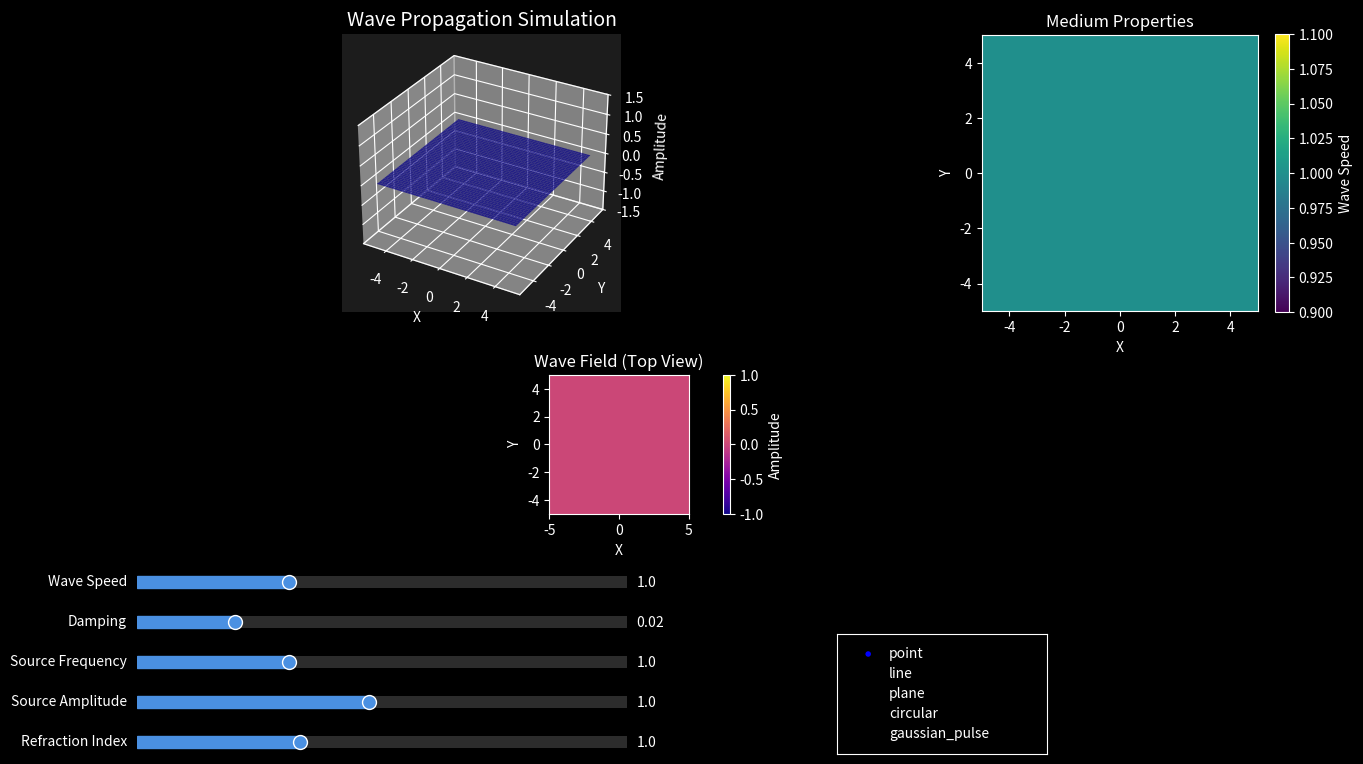

Write the Python code that produced this figure. (Note: this script raises an exception after producing the figure.)
import numpy as np
import matplotlib.pyplot as plt
from matplotlib.widgets import Slider, Button, RadioButtons
from matplotlib.animation import FuncAnimation
from mpl_toolkits.mplot3d import Axes3D
import matplotlib as mpl
from matplotlib.colors import LinearSegmentedColormap

# -----------------------------
# Simulation Parameters
# -----------------------------
# Grid parameters
grid_size = 50  # Number of points in each dimension
x = np.linspace(-5, 5, grid_size)
y = np.linspace(-5, 5, grid_size)
X, Y = np.meshgrid(x, y)

# Wave parameters
wave_speed = 1.0  # Wave propagation speed
damping = 0.02  # Damping coefficient
dt = 0.05  # Time step
time = 0  # Current simulation time

# Source parameters
source_type = 'point'  # 'point', 'line', or 'plane'
source_frequency = 1.0  # Frequency of the source
source_amplitude = 1.0  # Amplitude of the source
source_position = (0, 0)  # Position of the source

# Boundary conditions
boundary_type = 'absorbing'  # 'reflecting', 'absorbing', or 'periodic'

# Medium parameters
medium_type = 'uniform'  # 'uniform', 'gradient', or 'random'
refraction_index = 1.0  # Refraction index for non-uniform medium

# Initialize wave field and its time derivative
Z = np.zeros((grid_size, grid_size))  # Current wave field
Z_prev = np.zeros((grid_size, grid_size))  # Previous wave field
Z_next = np.zeros((grid_size, grid_size))  # Next wave field

# -----------------------------
# Physics Simulation Functions
# -----------------------------
def initialize_medium(medium_type, refraction_index):
    """Initialize the medium properties (wave speed at each point)."""
    if medium_type == 'uniform':
        # Uniform medium
        medium = np.ones((grid_size, grid_size)) * wave_speed
    elif medium_type == 'gradient':
        # Gradient medium (wave speed increases along x-axis)
        medium = np.ones((grid_size, grid_size)) * wave_speed
        for i in range(grid_size):
            medium[:, i] *= (0.5 + i / grid_size) * refraction_index
    elif medium_type == 'random':
        # Random medium with some structure
        medium = np.ones((grid_size, grid_size)) * wave_speed
        # Add random variations
        np.random.seed(42)  # For reproducibility
        random_var = np.random.rand(grid_size, grid_size) * 0.5 + 0.75
        # Smooth the random variations
        from scipy.ndimage import gaussian_filter
        random_var = gaussian_filter(random_var, sigma=3)
        medium *= random_var * refraction_index
    elif medium_type == 'lens':
        # Create a converging lens in the center
        medium = np.ones((grid_size, grid_size)) * wave_speed
        center_x, center_y = grid_size // 2, grid_size // 2
        radius = grid_size // 4
        for i in range(grid_size):
            for j in range(grid_size):
                dist = np.sqrt((i - center_x)**2 + (j - center_y)**2)
                if dist < radius:
                    # Inside the lens, higher refractive index
                    medium[i, j] *= 1.0 / refraction_index
    elif medium_type == 'barrier':
        # Create a barrier that blocks waves
        medium = np.ones((grid_size, grid_size)) * wave_speed
        # Vertical barrier in the middle with a small gap
        barrier_x = grid_size // 2
        gap_start = grid_size // 3
        gap_end = 2 * grid_size // 3
        for i in range(grid_size):
            if i < gap_start or i > gap_end:
                medium[i, barrier_x] = 0.01  # Very slow wave speed (effectively blocking)
    else:
        # Default to uniform
        medium = np.ones((grid_size, grid_size)) * wave_speed
    
    return medium

def add_source(Z, source_type, source_position, source_frequency, source_amplitude, time):
    """Add a wave source to the field."""
    i_center, j_center = int((source_position[0] + 5) * grid_size / 10), int((source_position[1] + 5) * grid_size / 10)
    
    # Ensure the source position is within the grid
    i_center = max(0, min(i_center, grid_size - 1))
    j_center = max(0, min(j_center, grid_size - 1))
    
    if source_type == 'point':
        # Point source (oscillating point)
        Z[i_center, j_center] = source_amplitude * np.sin(2 * np.pi * source_frequency * time)
    elif source_type == 'line':
        # Line source (horizontal line)
        Z[i_center, :] = source_amplitude * np.sin(2 * np.pi * source_frequency * time)
    elif source_type == 'plane':
        # Plane wave from left edge
        Z[:, 0] = source_amplitude * np.sin(2 * np.pi * source_frequency * time)
    elif source_type == 'circular':
        # Circular wave (expanding circle)
        radius = (time * wave_speed) % 5  # Modulo to repeat the wave
        for i in range(grid_size):
            for j in range(grid_size):
                dist = np.sqrt(((i - i_center) / grid_size * 10)**2 + ((j - j_center) / grid_size * 10)**2)
                if abs(dist - radius) < 0.5:
                    Z[i, j] += source_amplitude * 0.5
    elif source_type == 'gaussian_pulse':
        # Gaussian pulse (single pulse that expands)
        for i in range(grid_size):
            for j in range(grid_size):
                dist = np.sqrt(((i - i_center) / grid_size * 10)**2 + ((j - j_center) / grid_size * 10)**2)
                Z[i, j] += source_amplitude * np.exp(-(dist - time * wave_speed)**2)
    
    return Z

def apply_boundary_conditions(Z, boundary_type):
    """Apply boundary conditions to the wave field."""
    if boundary_type == 'reflecting':
        # Reflecting boundaries (Dirichlet boundary conditions)
        Z[0, :] = 0
        Z[-1, :] = 0
        Z[:, 0] = 0
        Z[:, -1] = 0
    elif boundary_type == 'absorbing':
        # Absorbing boundaries (simple implementation)
        # Apply damping near the boundaries
        width = 5  # Width of the absorbing layer
        damping_factor = 0.9  # Damping factor
        
        # Apply damping to the boundaries
        for i in range(width):
            factor = damping_factor ** (width - i)
            Z[i, :] *= factor
            Z[-i-1, :] *= factor
            Z[:, i] *= factor
            Z[:, -i-1] *= factor
    elif boundary_type == 'periodic':
        # Periodic boundaries
        Z[0, :] = Z[-2, :]
        Z[-1, :] = Z[1, :]
        Z[:, 0] = Z[:, -2]
        Z[:, -1] = Z[:, 1]
    
    return Z

def update_wave_field(Z, Z_prev, medium, dt, damping):
    """Update the wave field using the wave equation."""
    # Create a copy of the current field for the next step
    Z_next = np.zeros_like(Z)
    
    # Apply the wave equation: ∂²Z/∂t² = c²∇²Z - damping*∂Z/∂t
    for i in range(1, grid_size - 1):
        for j in range(1, grid_size - 1):
            if medium[i, j] > 0:  # Skip points where the medium blocks waves
                # Laplacian (∇²Z)
                laplacian = (Z[i+1, j] + Z[i-1, j] + Z[i, j+1] + Z[i, j-1] - 4 * Z[i, j]) / (dx**2)
                
                # Wave equation discretized
                # Z_next = 2*Z - Z_prev + c²*dt²*∇²Z - damping*(Z - Z_prev)
                c_squared = medium[i, j]**2
                Z_next[i, j] = 2 * Z[i, j] - Z_prev[i, j] + c_squared * dt**2 * laplacian - damping * (Z[i, j] - Z_prev[i, j])
    
    return Z_next

# -----------------------------
# Set Up the Figure and Plot
# -----------------------------
plt.style.use('dark_background')  # Use dark theme for better contrast
fig = plt.figure(figsize=(14, 8))
fig.patch.set_facecolor('#1C1C1C')  # Dark background

# Create a grid for the plots
gs = plt.GridSpec(2, 2, height_ratios=[2, 1], width_ratios=[2, 1])

# Main 3D plot for the wave simulation
ax1 = fig.add_subplot(gs[0, 0], projection='3d')
ax1.set_facecolor('#1C1C1C')
ax1.set_title('Wave Propagation Simulation', color='white', fontsize=14)
ax1.set_xlabel('X', color='white')
ax1.set_ylabel('Y', color='white')
ax1.set_zlabel('Amplitude', color='white')
ax1.set_zlim(-1.5, 1.5)

# 2D view of the wave field (top view)
ax2 = fig.add_subplot(gs[1, 0])
ax2.set_facecolor('#1C1C1C')
ax2.set_title('Wave Field (Top View)', color='white')
ax2.set_xlabel('X', color='white')
ax2.set_ylabel('Y', color='white')

# Medium properties visualization
ax3 = fig.add_subplot(gs[0, 1])
ax3.set_facecolor('#1C1C1C')
ax3.set_title('Medium Properties', color='white')
ax3.set_xlabel('X', color='white')
ax3.set_ylabel('Y', color='white')

# Information panel
ax4 = fig.add_subplot(gs[1, 1])
ax4.set_facecolor('#1C1C1C')
ax4.axis('off')

# Adjust layout
plt.subplots_adjust(left=0.1, bottom=0.35, right=0.95, top=0.95, wspace=0.3, hspace=0.3)

# -----------------------------
# Initialize Simulation
# -----------------------------
# Calculate grid spacing
dx = (x[-1] - x[0]) / (grid_size - 1)

# Initialize the medium
medium = initialize_medium(medium_type, refraction_index)

# Initialize plot elements
# 3D surface plot
wave_surf = ax1.plot_surface(X, Y, Z, cmap='plasma', alpha=0.8, linewidth=0, antialiased=True)

# 2D color plot (top view)
wave_img = ax2.imshow(Z, cmap='plasma', origin='lower', extent=[-5, 5, -5, 5], vmin=-1, vmax=1)
plt.colorbar(wave_img, ax=ax2, label='Amplitude')

# Medium visualization
medium_img = ax3.imshow(medium, cmap='viridis', origin='lower', extent=[-5, 5, -5, 5])
plt.colorbar(medium_img, ax=ax3, label='Wave Speed')

# Information text
info_text = ax4.text(0.05, 0.95, '', transform=ax4.transAxes,
                    verticalalignment='top', fontsize=10, color='white',
                    linespacing=1.5)

# -----------------------------
# Interactive Widgets
# -----------------------------
slider_color = '#4A90E2'  # Nice blue color for sliders
text_color = 'white'
slider_kwargs = dict(
    color=slider_color,
    track_color='#2C2C2C',
    handle_style={'facecolor': slider_color, 'edgecolor': 'white', 'size': 10}
)

# Slider for wave speed
ax_speed = plt.axes([0.1, 0.25, 0.35, 0.03])
speed_slider = Slider(ax_speed, "Wave Speed", 0.1, 3.0, valinit=wave_speed, valstep=0.1, **slider_kwargs)
speed_slider.label.set_color(text_color)

# Slider for damping
ax_damping = plt.axes([0.1, 0.20, 0.35, 0.03])
damping_slider = Slider(ax_damping, "Damping", 0.0, 0.1, valinit=damping, valstep=0.005, **slider_kwargs)
damping_slider.label.set_color(text_color)

# Slider for source frequency
ax_freq = plt.axes([0.1, 0.15, 0.35, 0.03])
freq_slider = Slider(ax_freq, "Source Frequency", 0.1, 3.0, valinit=source_frequency, valstep=0.1, **slider_kwargs)
freq_slider.label.set_color(text_color)

# Slider for source amplitude
ax_amp = plt.axes([0.1, 0.10, 0.35, 0.03])
amp_slider = Slider(ax_amp, "Source Amplitude", 0.1, 2.0, valinit=source_amplitude, valstep=0.1, **slider_kwargs)
amp_slider.label.set_color(text_color)

# Slider for refraction index
ax_refract = plt.axes([0.1, 0.05, 0.35, 0.03])
refract_slider = Slider(ax_refract, "Refraction Index", 0.5, 2.0, valinit=refraction_index, valstep=0.1, **slider_kwargs)
refract_slider.label.set_color(text_color)

# Radio buttons for source type
ax_source = plt.axes([0.6, 0.05, 0.15, 0.15])
source_radio = RadioButtons(
    ax_source, 
    ('point', 'line', 'plane', 'circular', 'gaussian_pulse'),
    active=0
)
for circle in source_radio.circles:
    circle.set_facecolor(slider_color)
for label in source_radio.labels:
    label.set_color(text_color)

# Radio buttons for boundary type
ax_boundary = plt.axes([0.8, 0.05, 0.15, 0.1])
boundary_radio = RadioButtons(
    ax_boundary, 
    ('reflecting', 'absorbing', 'periodic'),
    active=1
)
for circle in boundary_radio.circles:
    circle.set_facecolor(slider_color)
for label in boundary_radio.labels:
    label.set_color(text_color)

# Radio buttons for medium type
ax_medium = plt.axes([0.8, 0.2, 0.15, 0.15])
medium_radio = RadioButtons(
    ax_medium, 
    ('uniform', 'gradient', 'random', 'lens', 'barrier'),
    active=0
)
for circle in medium_radio.circles:
    circle.set_facecolor(slider_color)
for label in medium_radio.labels:
    label.set_color(text_color)

# Reset button
ax_reset = plt.axes([0.6, 0.25, 0.1, 0.04])
reset_button = Button(ax_reset, 'Reset', color='#2C2C2C', hovercolor='#4A90E2')
reset_button.label.set_color(text_color)

# -----------------------------
# Animation Functions
# -----------------------------
def init():
    """Initialize the animation."""
    # Clear the surface plot
    ax1.clear()
    ax1.set_facecolor('#1C1C1C')
    ax1.set_title('Wave Propagation Simulation', color='white', fontsize=14)
    ax1.set_xlabel('X', color='white')
    ax1.set_ylabel('Y', color='white')
    ax1.set_zlabel('Amplitude', color='white')
    ax1.set_zlim(-1.5, 1.5)
    
    # Create a new surface plot
    wave_surf = ax1.plot_surface(X, Y, Z, cmap='plasma', alpha=0.8, linewidth=0, antialiased=True)
    
    # Update the 2D image
    wave_img.set_array(Z)
    
    return [wave_surf, wave_img]

def animate(frame):
    """Update the animation for each frame."""
    global Z, Z_prev, Z_next, time, medium
    global wave_speed, damping, source_type, source_frequency, source_amplitude, source_position, boundary_type, medium_type, refraction_index
    
    # Update time
    time += dt
    
    # Add source
    Z = add_source(Z, source_type, source_position, source_frequency, source_amplitude, time)
    
    # Apply boundary conditions
    Z = apply_boundary_conditions(Z, boundary_type)
    
    # Update wave field
    Z_next = update_wave_field(Z, Z_prev, medium, dt, damping)
    
    # Shift time steps
    Z_prev = Z.copy()
    Z = Z_next.copy()
    
    # Clear the previous surface plot
    ax1.clear()
    ax1.set_facecolor('#1C1C1C')
    ax1.set_title('Wave Propagation Simulation', color='white', fontsize=14)
    ax1.set_xlabel('X', color='white')
    ax1.set_ylabel('Y', color='white')
    ax1.set_zlabel('Amplitude', color='white')
    ax1.set_zlim(-1.5, 1.5)
    
    # Create a new surface plot
    wave_surf = ax1.plot_surface(X, Y, Z, cmap='plasma', alpha=0.8, linewidth=0, antialiased=True)
    
    # Update the 2D image
    wave_img.set_array(Z)
    
    # Update information text
    info_text.set_text(
        f"Simulation Parameters:\n"
        f"Time: {time:.2f} s\n"
        f"Wave Speed: {wave_speed:.2f} m/s\n"
        f"Damping: {damping:.3f}\n"
        f"Source Type: {source_type}\n"
        f"Source Frequency: {source_frequency:.1f} Hz\n"
        f"Source Amplitude: {source_amplitude:.1f}\n"
        f"Boundary Type: {boundary_type}\n"
        f"Medium Type: {medium_type}\n"
        f"Refraction Index: {refraction_index:.1f}"
    )
    
    # Rotate the view for a dynamic perspective
    ax1.view_init(elev=30, azim=frame % 360)
    
    return [wave_surf, wave_img, info_text]

# -----------------------------
# Update Functions for Widgets
# -----------------------------
def update_wave_speed(val):
    """Update the wave speed."""
    global wave_speed, medium, medium_type, refraction_index
    wave_speed = val
    medium = initialize_medium(medium_type, refraction_index)
    medium_img.set_array(medium)
    fig.canvas.draw_idle()

def update_damping(val):
    """Update the damping coefficient."""
    global damping
    damping = val

def update_source_frequency(val):
    """Update the source frequency."""
    global source_frequency
    source_frequency = val

def update_source_amplitude(val):
    """Update the source amplitude."""
    global source_amplitude
    source_amplitude = val

def update_refraction_index(val):
    """Update the refraction index."""
    global refraction_index, medium, medium_type
    refraction_index = val
    medium = initialize_medium(medium_type, refraction_index)
    medium_img.set_array(medium)
    fig.canvas.draw_idle()

def update_source_type(label):
    """Update the source type."""
    global source_type
    source_type = label

def update_boundary_type(label):
    """Update the boundary type."""
    global boundary_type
    boundary_type = label

def update_medium_type(label):
    """Update the medium type."""
    global medium_type, medium, refraction_index
    medium_type = label
    medium = initialize_medium(medium_type, refraction_index)
    medium_img.set_array(medium)
    fig.canvas.draw_idle()

def reset_simulation(event):
    """Reset the simulation to initial conditions."""
    global Z, Z_prev, Z_next, time
    Z = np.zeros((grid_size, grid_size))
    Z_prev = np.zeros((grid_size, grid_size))
    Z_next = np.zeros((grid_size, grid_size))
    time = 0
    fig.canvas.draw_idle()

# Connect callbacks
speed_slider.on_changed(update_wave_speed)
damping_slider.on_changed(update_damping)
freq_slider.on_changed(update_source_frequency)
amp_slider.on_changed(update_source_amplitude)
refract_slider.on_changed(update_refraction_index)
source_radio.on_clicked(update_source_type)
boundary_radio.on_clicked(update_boundary_type)
medium_radio.on_clicked(update_medium_type)
reset_button.on_clicked(reset_simulation)

# Create animation
ani = FuncAnimation(fig, animate, frames=1000, interval=50, blit=True, init_func=init)

plt.show() 